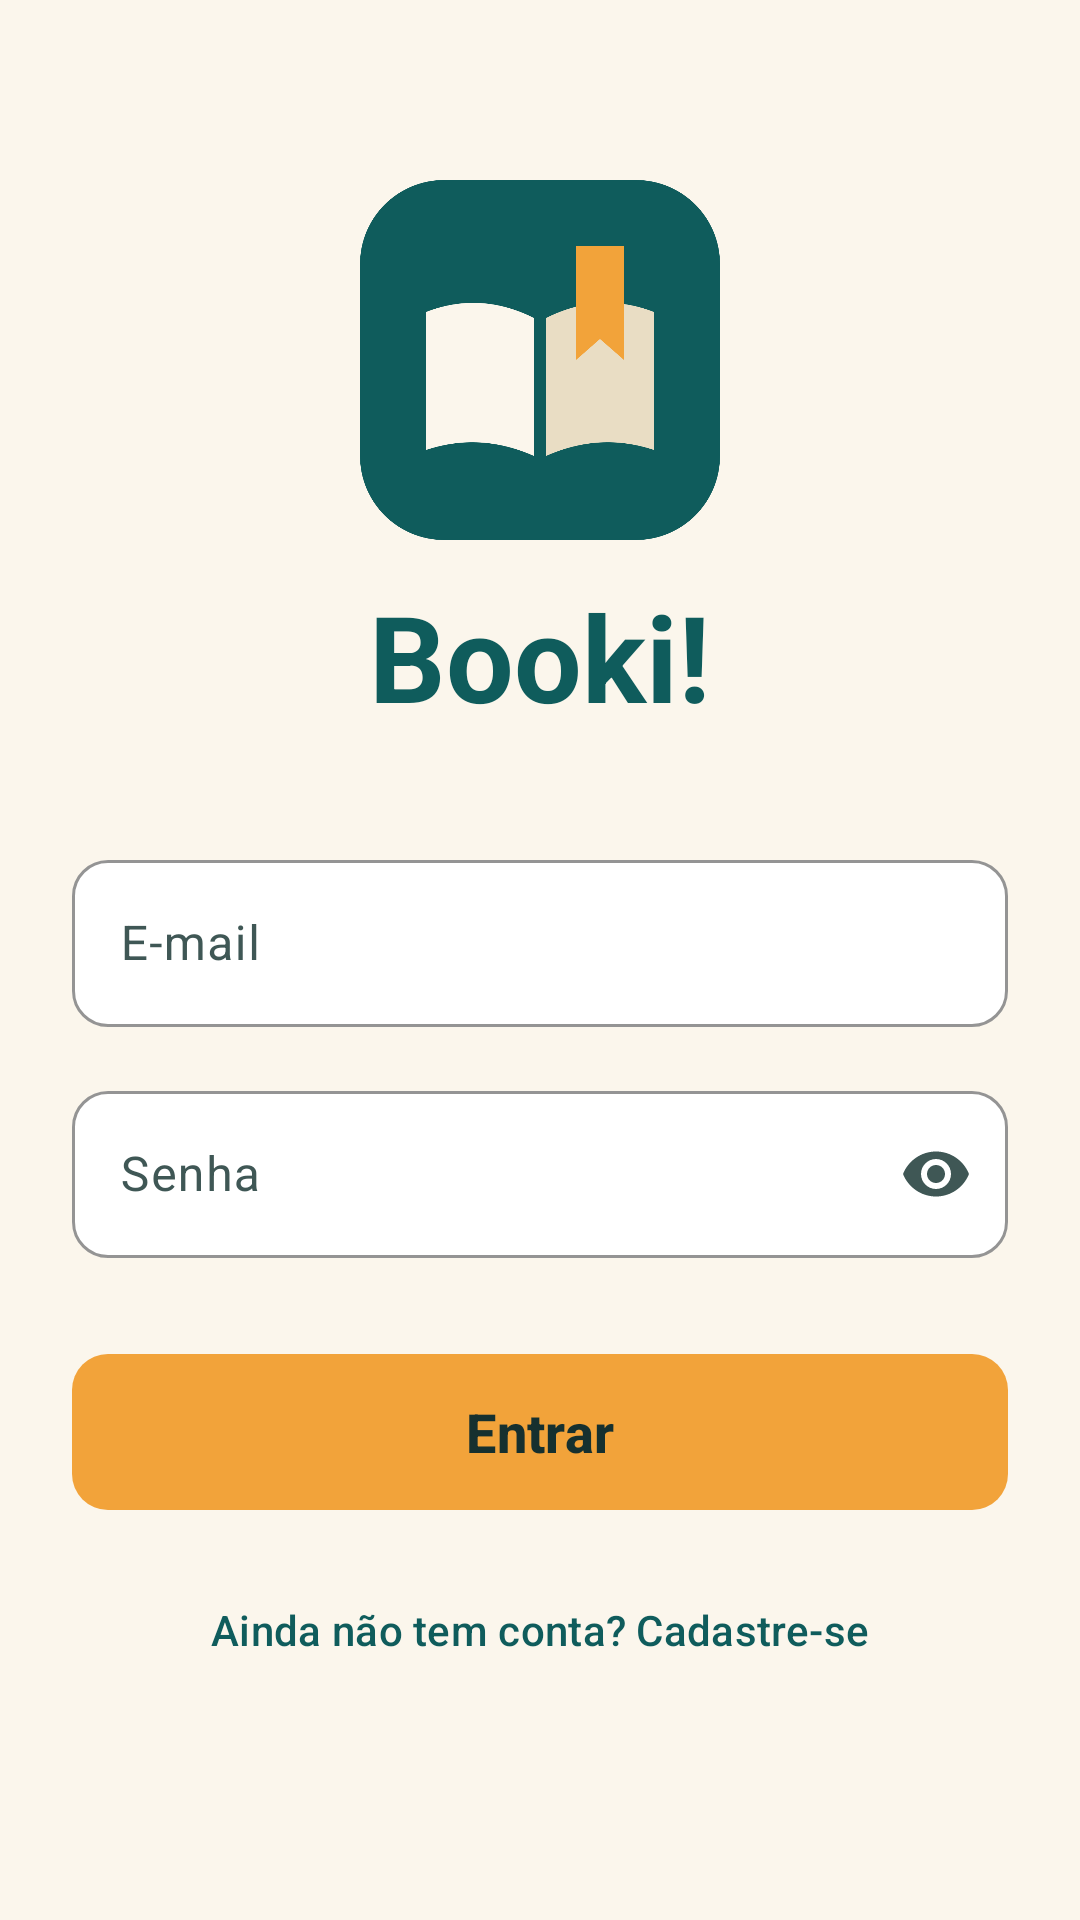

The Android layout XML behind this screen, and the referenced resources:
<!-- AndroidManifest.xml: application theme Theme.Booki -->
<!-- res/layout/activity_login.xml -->
<?xml version="1.0" encoding="utf-8"?>
<ScrollView xmlns:android="http://schemas.android.com/apk/res/android"
    xmlns:app="http://schemas.android.com/apk/res-auto"
    android:id="@+id/raizLogin"
    android:layout_width="match_parent"
    android:layout_height="match_parent"
    android:background="@color/booki_fundo"
    android:fillViewport="true">

    <LinearLayout
        android:id="@+id/conteudoLogin"
        android:layout_width="match_parent"
        android:layout_height="wrap_content"
        android:gravity="center_horizontal"
        android:orientation="vertical"
        android:padding="24dp">

        <ImageView
            android:id="@+id/ivAppLogo"
            android:layout_width="120dp"
            android:layout_height="120dp"
            android:layout_marginTop="36dp"
            android:contentDescription="@string/app_name"
            android:src="@drawable/logo_booki" />

        <TextView
            android:id="@+id/tvAppTitle"
            android:layout_width="wrap_content"
            android:layout_height="wrap_content"
            android:layout_marginTop="12dp"
            android:text="@string/app_name"
            android:textColor="@color/booki_primaria"
            android:textSize="40sp"
            android:textStyle="bold" />

        <com.google.android.material.textfield.TextInputLayout
            android:id="@+id/campoEmailLogin"
            style="@style/Booki.CampoTexto"
            android:layout_width="match_parent"
            android:layout_height="wrap_content"
            android:layout_marginTop="36dp"
            android:hint="@string/email"
            app:startIconDrawable="@drawable/ic_email">

            <com.google.android.material.textfield.TextInputEditText
                android:id="@+id/editEmailLogin"
                android:layout_width="match_parent"
                android:layout_height="wrap_content"
                android:inputType="textEmailAddress"
                android:maxLines="1"
                android:textColor="@color/booki_texto" />
        </com.google.android.material.textfield.TextInputLayout>

        <com.google.android.material.textfield.TextInputLayout
            android:id="@+id/campoSenhaLogin"
            style="@style/Booki.CampoTexto"
            android:layout_width="match_parent"
            android:layout_height="wrap_content"
            android:layout_marginTop="16dp"
            android:hint="@string/senha"
            app:endIconMode="password_toggle"
            app:startIconDrawable="@drawable/ic_senha">

            <com.google.android.material.textfield.TextInputEditText
                android:id="@+id/editSenhaLogin"
                android:layout_width="match_parent"
                android:layout_height="wrap_content"
                android:imeOptions="actionDone"
                android:inputType="textPassword"
                android:maxLines="1"
                android:textColor="@color/booki_texto" />
        </com.google.android.material.textfield.TextInputLayout>

        <com.google.android.material.button.MaterialButton
            android:id="@+id/btnEntrar"
            style="@style/Booki.BotaoPrimario"
            android:layout_width="match_parent"
            android:layout_height="60dp"
            android:layout_marginTop="28dp"
            android:text="@string/entrar"
            android:textSize="18sp" />

        <com.google.android.material.button.MaterialButton
            android:id="@+id/btnIrCadastro"
            style="@style/Widget.Material3.Button.TextButton"
            android:layout_width="match_parent"
            android:layout_height="wrap_content"
            android:layout_marginTop="12dp"
            android:text="@string/criar_conta"
            android:textColor="@color/booki_primaria" />
    </LinearLayout>
</ScrollView>
<!-- resources referenced by this layout -->
<resources>
  <color name="booki_fundo">#FBF6EC</color>
  <color name="booki_primaria">#0F5C5C</color>
  <color name="booki_texto">#16302F</color>
  <!-- drawable logo_booki: png bitmap (drawable, 26324 bytes) -->
  <string name="app_name">Booki!</string>
  <string name="criar_conta">Ainda não tem conta? Cadastre-se</string>
  <string name="email">E-mail</string>
  <string name="entrar">Entrar</string>
  <string name="senha">Senha</string>
  <style name="Booki.BotaoPrimario" parent="Widget.Material3.Button">
          <item name="backgroundTint">@color/booki_secundaria</item>
          <item name="android:textColor">@color/booki_texto</item>
          <item name="android:textSize">16sp</item>
          <item name="android:textStyle">bold</item>
          <item name="cornerRadius">12dp</item>
          <item name="android:minHeight">56dp</item>
      </style>
  <style name="Booki.CampoTexto" parent="Widget.Material3.TextInputLayout.OutlinedBox">
          <item name="boxBackgroundColor">@color/booki_superficie</item>
          <item name="boxStrokeColor">@color/booki_primaria</item>
          <item name="hintTextColor">@color/booki_primaria</item>
          <item name="boxCornerRadiusTopStart">12dp</item>
          <item name="boxCornerRadiusTopEnd">12dp</item>
          <item name="boxCornerRadiusBottomStart">12dp</item>
          <item name="boxCornerRadiusBottomEnd">12dp</item>
          <item name="startIconTint">@color/booki_texto_secundario</item>
          <item name="endIconTint">@color/booki_texto_secundario</item>
      </style>
  <style name="Theme.Booki" parent="Theme.Material3.Light.NoActionBar">
          <item name="colorPrimary">@color/booki_primaria</item>
          <item name="colorOnPrimary">@color/white</item>
          <item name="colorPrimaryContainer">@color/booki_indicador_nav</item>
          <item name="colorOnPrimaryContainer">@color/booki_texto</item>
          <item name="colorSecondary">@color/booki_secundaria</item>
          <item name="colorOnSecondary">@color/booki_texto</item>
          <item name="colorSecondaryContainer">#FCE4C2</item>
          <item name="colorOnSecondaryContainer">@color/booki_texto</item>
          <item name="android:colorBackground">@color/booki_fundo</item>
          <item name="colorSurface">@color/booki_superficie</item>
          <item name="colorSurfaceVariant">@color/booki_card_suave</item>
          <item name="colorOnSurface">@color/booki_texto</item>
          <item name="colorOnSurfaceVariant">@color/booki_texto_secundario</item>
          <item name="colorOutline">@color/booki_borda</item>
          <item name="android:statusBarColor">@color/booki_fundo</item>
          <item name="android:windowLightStatusBar">true</item>
      </style>
  <color name="booki_secundaria">#F2A33A</color>
  <color name="booki_superficie">#FFFFFF</color>
  <color name="booki_texto_secundario">#3F5755</color>
  <color name="white">#FFFFFF</color>
  <color name="booki_indicador_nav">#E3EFEF</color>
  <color name="booki_card_suave">#F3EBDC</color>
  <color name="booki_borda">#E6DCC8</color>
</resources>
